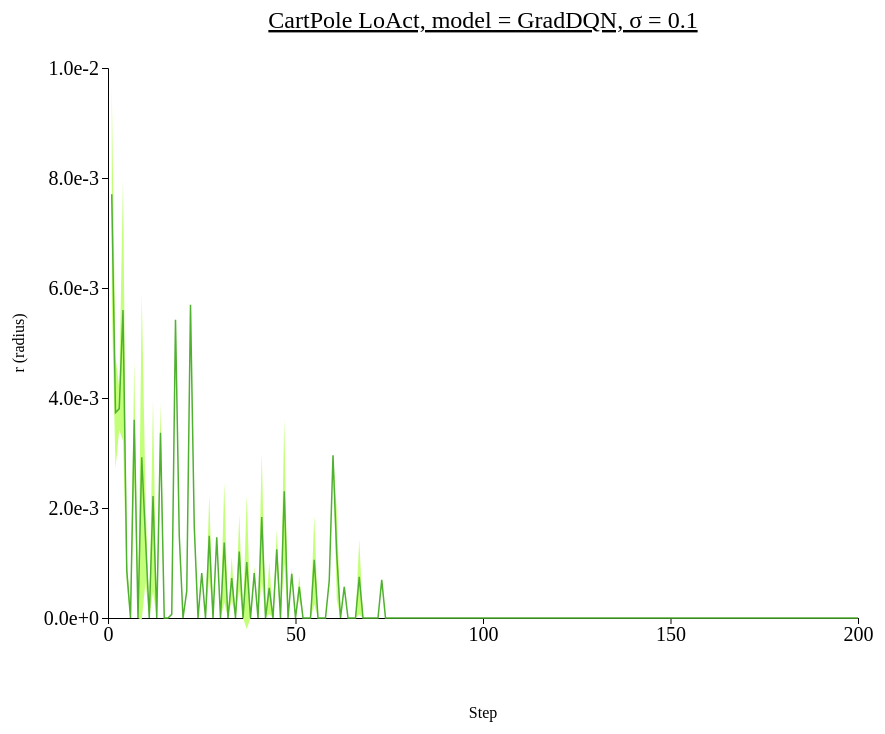
D3 v4 page, settled after 480 driven frames (8 s of simulated time); the page loaded 1 data file(s).



// set the dimensions and margins of the graph
var margin = {top: 100, right: 450, bottom: 200, left: 100},
    width = 1300 - margin.left - margin.right,
    height = 850 - margin.top - margin.bottom;

// append the svg object to the body of the page
var svg = d3.select("#my_dataviz")
  .append("svg")
    .attr("width", width + margin.left + margin.right)
    .attr("height", height + margin.top + margin.bottom)
  .append("g")
    .attr("transform",
          "translate(" + margin.left + "," + margin.top + ")");

//Read the data
d3.csv("./data/data_1015_CartPole_stepwise_GradDQN/CartPole_stepwise_sigma-0.1.csv",function(data) {
  // console.log(data)
  // Add X axis --> it is a date format
  var x = d3.scaleLinear()
    .domain([0,200])
    .range([ 0, width ]);
  svg.append("g")
    .style("font", "20px times")
    .attr("transform", "translate(0," + height + ")")
    .call(d3.axisBottom(x)
    .tickValues([0, 50, 100, 150, 200]));

  // text label for the x axis
  svg.append("text")             
      .attr("transform",
            "translate(" + (width/2) + " ," + 
                           (height + margin.top) + ")")
      .style("text-anchor", "middle")
      .text("Step");

  // Add Y axis
  var y = d3.scaleLinear()
    .domain([0, 0.01])
    .range([ height, 0 ]);
  svg.append("g")
    .style("font", "20px times")
    .call(d3.axisLeft(y)
    .tickValues([0, 0.002, 0.004, 0.006, 0.008, 0.01])
    .tickFormat(d3.format(".1e")));
  
  // text label for the y axis
  svg.append("text")
      .attr("transform", "rotate(-90)")
      .attr("y", 0 - margin.left)
      .attr("x",0 - (height / 2))
      .attr("dy", "1em")
      .style("text-anchor", "middle")
      .text("r (radius)"); 

  // This allows to find the closest X index of the mouse:
  var bisect = d3.bisector(function(d) { return d.x; }).left;

  // Create the circle that travels along the curve of chart
  var focus = svg
    .append('g')
    .append('circle')
      .style("fill", "none")
      .attr("stroke", "black")
      .attr('r', 8.5)
      .style("opacity", 0)

  // Create the text that travels along the curve of chart
  var focusText = svg
    .append('g')
    .append('text')
      .style("opacity", 0)
      .attr("text-anchor", "left")
      .attr("alignment-baseline", "middle")

  svg.append("path")
      .datum(data)
      .attr("fill", d3.color("#50b131").brighter(2.5))
      .attr("stroke", "none")
      .attr("d", d3.area()
      .x(function(d) { return x(d.x) })
      .y0(function(d) { return y(d.y_hi) })
      .y1(function(d) { return y(d.y_lo) })
      )

  // Add the line
  svg
    .append("path")
    .datum(data)
    .attr("fill", "none")
    .attr("stroke", "#50b131")
    .attr("stroke-width", 1.5)
    .attr("d", d3.line()
      .x(function(d) { return x(d.x) })
      .y(function(d) { return y(d.y) })
      )

  // Create a rect on top of the svg area: this rectangle recovers mouse position
  svg
    .append('rect')
    .style("fill", "none")
    .style("pointer-events", "all")
    .attr('width', width)
    .attr('height', height)
    .on('mouseover', mouseover)
    .on('mousemove', mousemove)
    .on('mouseout', mouseout);

  svg.append("text")
    .attr("x", (width / 2))             
    .attr("y", -40)
    .attr("text-anchor", "middle")  
    .style("font-size", "24px") 
    .style("text-decoration", "underline")  
    .text("CartPole LoAct, model = GradDQN, \u03C3 = 0.1")

  // What happens when the mouse move -> show the annotations at the right positions.
  function mouseover() {
    focus.style("opacity", 1)
    focusText.style("opacity",1)
    focusText.style("font-size", "20px")
  }

  function mousemove() {
    // recover coordinate we need
    var x0 = x.invert(d3.mouse(this)[0]);
    var i = bisect(data, x0, 1);
    selectedData = data[i]
    focus
      .attr("cx", x(selectedData.x))
      .attr("cy", y(selectedData.y))
    focusText
      .html("(" + selectedData.x + ", " + d3.format(".3e")(selectedData.y) + ")")
      .attr("x", 700)
      .attr("y", 20)
    }
  function mouseout() {
    focus.style("opacity", 0)
    focusText.style("opacity", 0)
  }

})



### data: data/data_1015_CartPole_stepwise_GradDQN/CartPole_stepwise_sigma-0.1.csv
x, y, R_std, y_hi, y_lo
1, 0.007704, 0.001945, 0.009648, 0.005759
2, 0.003733, 0.001005, 0.004739, 0.002728
3, 0.003808, 0.0003877, 0.004195, 0.00342
4, 0.005601, 0.002378, 0.007979, 0.003223
5, 0.0008659, 0.0002636, 0.00113, 0.0006024
6, 0.0, 0.0, 0.0, 0.0
7, 0.003602, 0.001077, 0.004679, 0.002525
8, 0.0, 0.0, 0.0, 0.0
9, 0.002922, 0.002954, 0.005876, -3.247261628573379e-05
10, 0.001445, 0.0007893, 0.002234, 0.0006558
11, 0.0, 0.0, 0.0, 0.0
12, 0.002219, 0.001743, 0.003962, 0.0004768
13, 0.0, 0.0, 0.0, 0.0
14, 0.003367, 0.0005495, 0.003917, 0.002818
15, 0.0, 0.0, 0.0, 0.0
16, 0.0, 0.0, 0.0, 0.0
17, 6.681084632873536e-05, 0.0, 6.681084632873536e-05, 6.681084632873536e-05
18, 0.005422, 0.0, 0.005422, 0.005422
19, 0.001503, 0.0, 0.001503, 0.001503
20, 0.0, 0.0, 0.0, 0.0
21, 0.0004878, 0.0, 0.0004878, 0.0004878
22, 0.005695, 0.0, 0.005695, 0.005695
23, 0.001669, 7.820427417755123e-05, 0.001747, 0.001591
24, 0.0, 0.0, 0.0, 0.0
25, 0.0008188, 0.0, 0.0008188, 0.0008188
26, 0.0, 0.0, 0.0, 0.0
27, 0.001494, 0.0007496, 0.002243, 0.0007441
28, 0.0, 0.0, 0.0, 0.0
29, 0.001466, 0.0, 0.001466, 0.001466
30, 0.0, 0.0, 0.0, 0.0
31, 0.00137, 0.001089, 0.00246, 0.0002809
32, 0.0, 0.0, 0.0, 0.0
33, 0.000728, 0.0003906, 0.001119, 0.0003374
34, 0.0, 0.0, 0.0, 0.0
35, 0.001207, 0.0006738, 0.001881, 0.0005331
36, 0.0, 0.0, 0.0, 0.0
37, 0.001016, 0.001216, 0.002233, -0.0001996
38, 0.0, 0.0, 0.0, 0.0
39, 0.0008164, 0.0001238, 0.0009402, 0.0006927
40, 0.0, 0.0, 0.0, 0.0
41, 0.001835, 0.001162, 0.002997, 0.000673
42, 0.0, 0.0, 0.0, 0.0
43, 0.0005477, 0.0004763, 0.001024, 7.141232490539548e-05
44, 0.0, 0.0, 0.0, 0.0
45, 0.001249, 0.000365, 0.001614, 0.0008838
46, 0.0, 0.0, 0.0, 0.0
47, 0.002303, 0.001316, 0.003619, 0.0009867
48, 0.0, 0.0, 0.0, 0.0
49, 0.0008017, 0.0001068, 0.0009085, 0.0006949
50, 0.0, 0.0, 0.0, 0.0
51, 0.0005682, 0.0002, 0.0007682, 0.0003682
52, 0.0, 0.0, 0.0, 0.0
53, 0.0, 0.0, 0.0, 0.0
54, 0.0, 0.0, 0.0, 0.0
55, 0.001057, 0.0008072, 0.001864, 0.0002501
56, 0.0, 0.0, 0.0, 0.0
57, 0.0, 0.0, 0.0, 0.0
58, 0.0, 0.0, 0.0, 0.0
59, 0.0006785, 0.0, 0.0006785, 0.0006785
60, 0.002958, 0.0, 0.002958, 0.002958
... 140 more rows